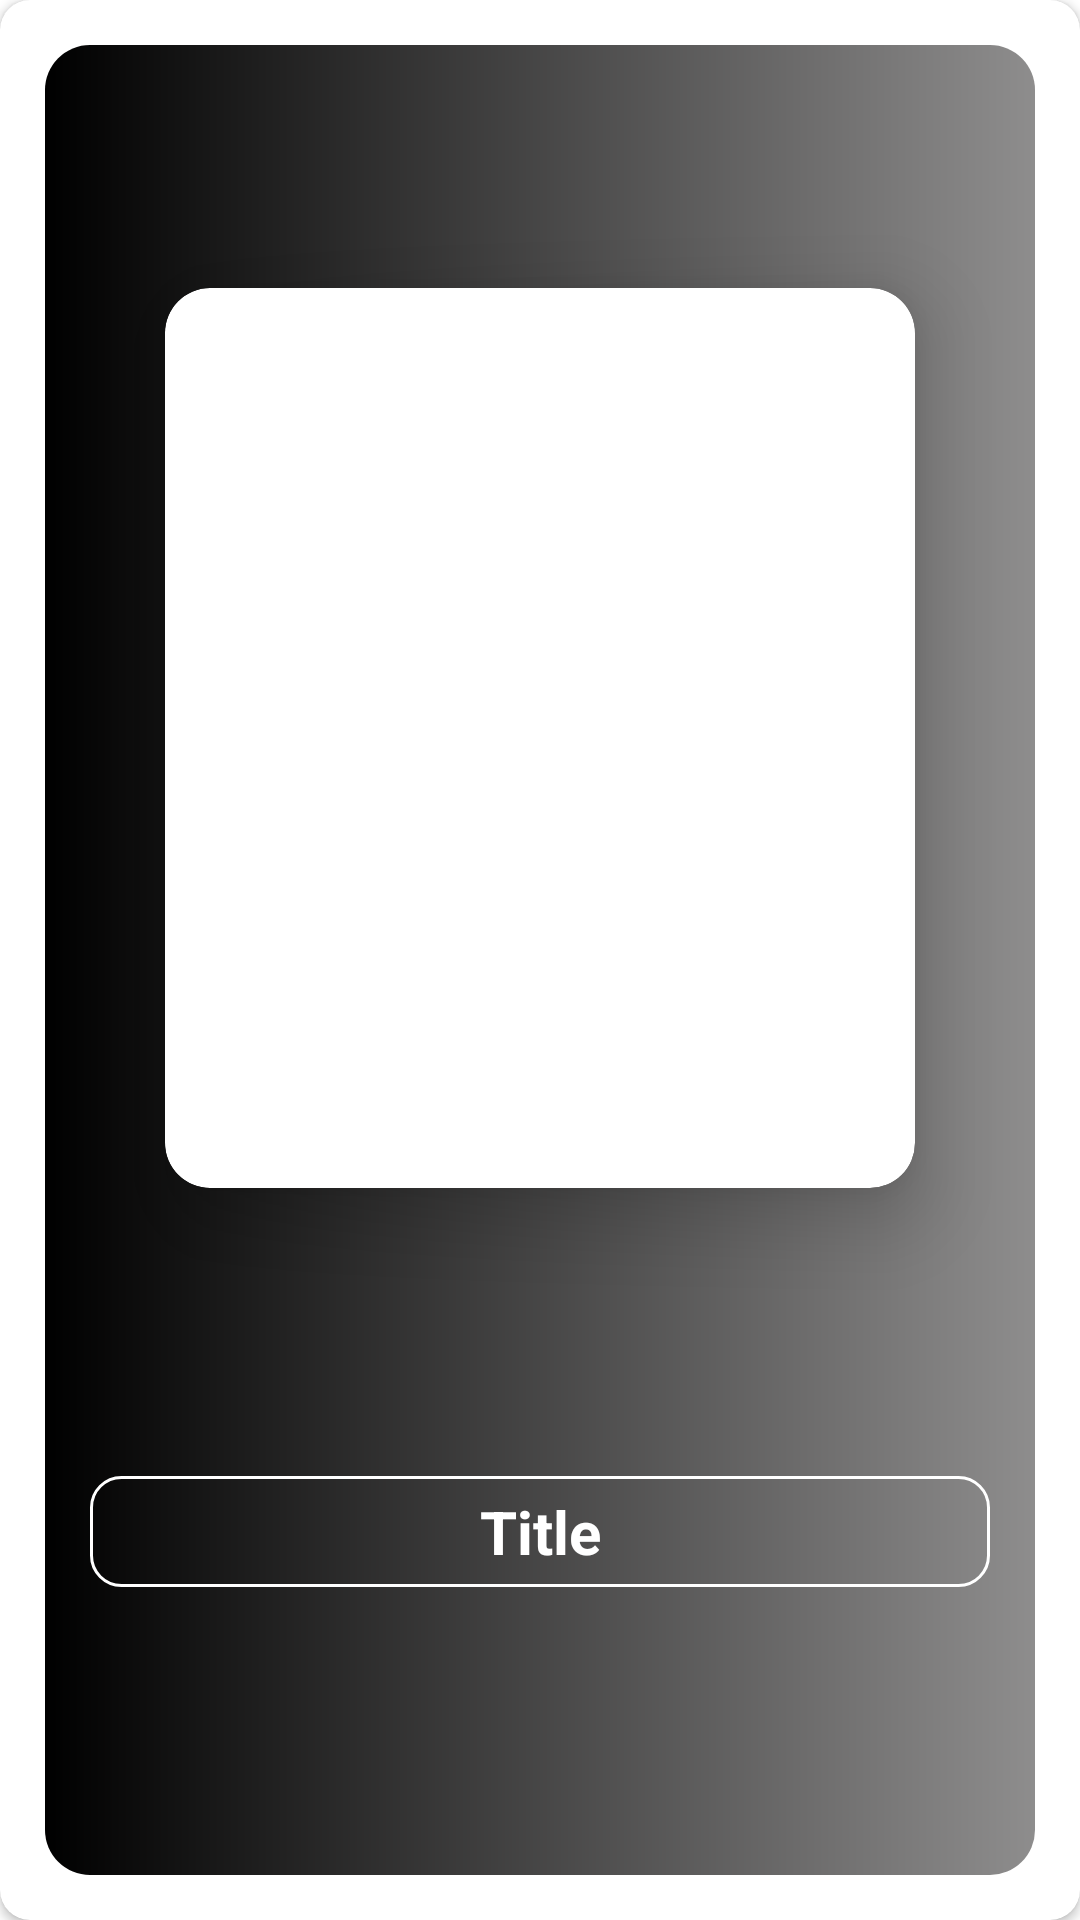

This screen was rendered from an Android layout file. Write that file and the resources it references.
<!-- AndroidManifest.xml: application theme Theme.PreInterviewStcNewsApp -->
<!-- res/layout/fragment_post_detail.xml -->
<?xml version="1.0" encoding="utf-8"?>
<androidx.cardview.widget.CardView xmlns:android="http://schemas.android.com/apk/res/android"
    xmlns:tools="http://schemas.android.com/tools"
    android:layout_width="match_parent"
    android:layout_height="match_parent"
    xmlns:app="http://schemas.android.com/apk/res-auto"
    tools:context=".view.fragments.PostDetailFragment"
    app:cardCornerRadius="10dp"
    android:layout_margin="15dp"
    android:padding="5dp"
    >

    <androidx.constraintlayout.widget.ConstraintLayout
        android:layout_width="match_parent"
        android:layout_height="match_parent"
        android:layout_margin = "15dp"
        android:background= "@drawable/detail_fragment_background"
        >

        <androidx.cardview.widget.CardView
            android:id="@+id/photo_cv"
            android:layout_width="250dp"
            android:layout_height="300dp"
            app:layout_constraintTop_toTopOf="parent"
            app:layout_constraintStart_toStartOf="parent"
            app:layout_constraintEnd_toEndOf="parent"
            app:layout_constraintBottom_toTopOf="@id/title_tv"
            app:cardCornerRadius="15dp"
            app:cardElevation="15dp"
            >
            <ImageView
                android:id="@+id/photo_iv"
                android:layout_width="match_parent"
                android:layout_height="match_parent"
                android:src="@mipmap/ic_launcher"
                android:scaleType="centerCrop"
                />

        </androidx.cardview.widget.CardView>

        <TextView
            android:id="@+id/title_tv"
            android:layout_width="match_parent"
            android:layout_height="wrap_content"
            android:layout_margin="15dp"
            android:padding="5dp"
            android:text="@string/title"
            app:layout_constraintTop_toBottomOf="@id/photo_cv"
            app:layout_constraintBottom_toBottomOf="parent"
            android:textSize="20sp"
            android:textStyle="bold"
            android:textColor="@color/white"
            android:gravity="center"
            android:background="@drawable/title_tv_shape"
            />
    </androidx.constraintlayout.widget.ConstraintLayout>

</androidx.cardview.widget.CardView>
<!-- resources referenced by this layout -->
<resources>
  <!-- drawable detail_fragment_background (drawable) -->
  <?xml version="1.0" encoding="utf-8"?>
  <shape android:shape= "rectangle" xmlns:android="http://schemas.android.com/apk/res/android">
  
      <gradient android:startColor="@color/black" android:endColor="#8E8D8D"/>
      <corners android:radius = "15dp"/>
  
  </shape>
  <!-- drawable title_tv_shape (drawable) -->
  <?xml version="1.0" encoding="utf-8"?>
  <shape android:shape="rectangle" xmlns:android="http://schemas.android.com/apk/res/android">
  
      <corners android:radius="10dp"/>
      <stroke android:color="@color/white" android:width="1dp"/>
  </shape>
  <string name="title">Title</string>
  <style name="Theme.PreInterviewStcNewsApp" parent="Theme.MaterialComponents.DayNight.NoActionBar">
          
          <item name="colorPrimary">@color/purple_500</item>
          <item name="colorPrimaryVariant">@color/purple_700</item>
          <item name="colorOnPrimary">@color/white</item>
          
          <item name="colorSecondary">@color/teal_200</item>
          <item name="colorSecondaryVariant">@color/teal_700</item>
          <item name="colorOnSecondary">@color/black</item>
          
          <item name="android:statusBarColor" tools:targetApi="l">?attr/colorPrimaryVariant</item>
          
      </style>
  <!-- not gathered from this repository: default colours our renderer supplied (Android Studio template values) -->
  <color name="purple_500">#FF6200EE</color>
  <color name="purple_700">#FF3700B3</color>
  <color name="teal_200">#FF03DAC5</color>
  <color name="teal_700">#FF018786</color>
  <color name="black">#FF000000</color>
  <color name="white">#FFFFFFFF</color>
</resources>
